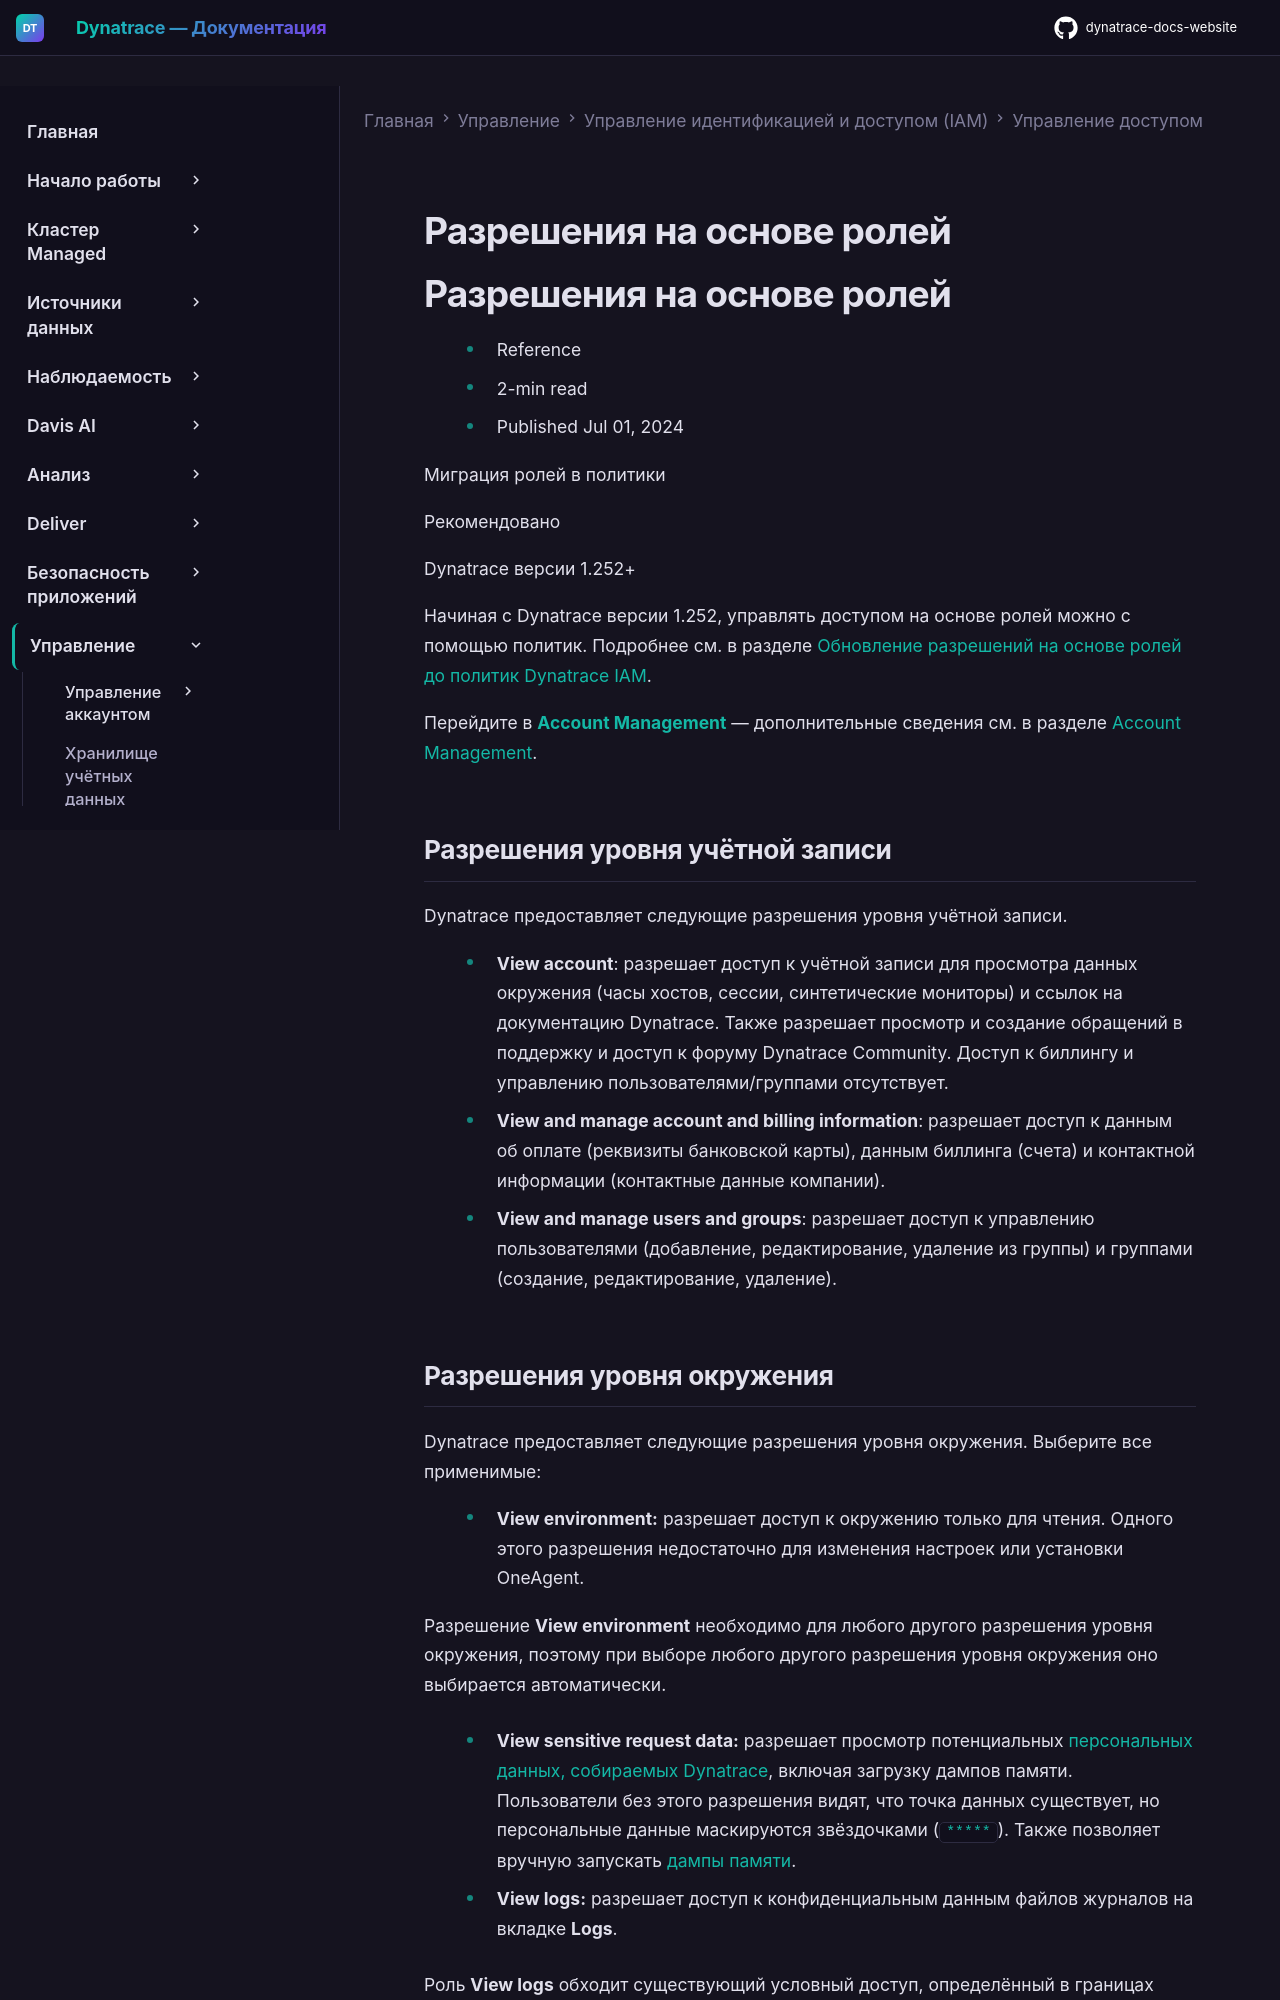

repository: Yerkebulan-Ardabayev/dynatrace-docs-website · page: managed-ru/manage/identity-access-management/permission-management/role-based-permissions/index.html · generator: mkdocs

---
title: Разрешения на основе ролей
source: https://docs.dynatrace.com/managed/manage/identity-access-management/permission-management/role-based-permissions
scraped: 2026-05-12T11:08:46.345863
---

# Разрешения на основе ролей

# Разрешения на основе ролей

* Reference
* 2-min read
* Published Jul 01, 2024

Миграция ролей в политики

Рекомендовано

Dynatrace версии 1.252+

Начиная с Dynatrace версии 1.252, управлять доступом на основе ролей можно с помощью политик. Подробнее см. в разделе [Обновление разрешений на основе ролей до политик Dynatrace IAM](/managed/manage/identity-access-management/permission-management/manage-user-permissions-policies/advanced/migrate-roles "Управление доступом к среде Dynatrace с помощью политик безопасности.").

Перейдите в [**Account Management**](https://myaccount.dynatrace.com/) — дополнительные сведения см. в разделе [Account Management](/managed/manage/account-management "Управление лицензией Dynatrace, учётными записями, внедрением платформы и работоспособностью среды.").

## Разрешения уровня учётной записи

Dynatrace предоставляет следующие разрешения уровня учётной записи.

* **View account**: разрешает доступ к учётной записи для просмотра данных окружения (часы хостов, сессии, синтетические мониторы) и ссылок на документацию Dynatrace. Также разрешает просмотр и создание обращений в поддержку и доступ к форуму Dynatrace Community. Доступ к биллингу и управлению пользователями/группами отсутствует.
* **View and manage account and billing information**: разрешает доступ к данным об оплате (реквизиты банковской карты), данным биллинга (счета) и контактной информации (контактные данные компании).
* **View and manage users and groups**: разрешает доступ к управлению пользователями (добавление, редактирование, удаление из группы) и группами (создание, редактирование, удаление).
